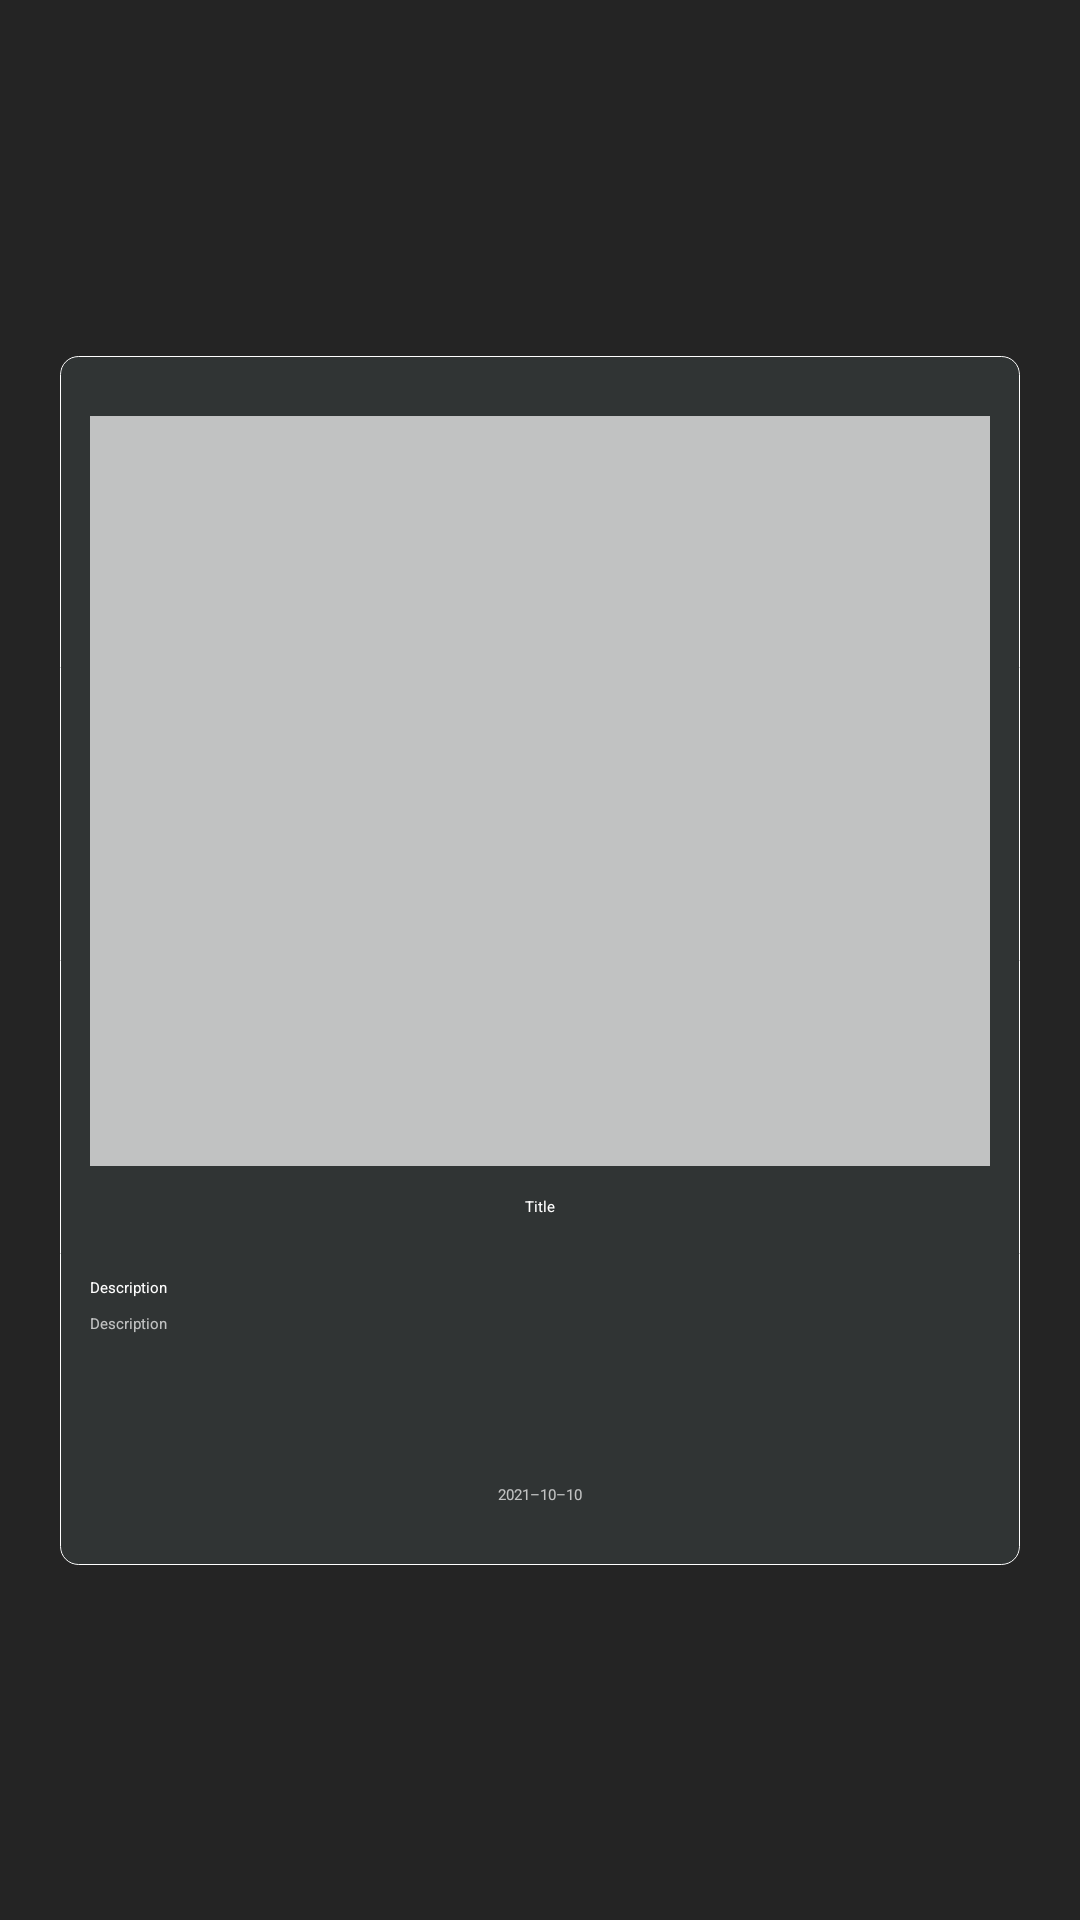

Produce the Android XML layout that renders to this screen, including the resource entries it uses.
<!-- AndroidManifest.xml: application theme MaterialComponent.DarkActionBar -->
<!-- res/layout/activity_detail_todo.xml -->
<?xml version="1.0" encoding="utf-8"?>
<androidx.constraintlayout.widget.ConstraintLayout xmlns:android="http://schemas.android.com/apk/res/android"
    xmlns:app="http://schemas.android.com/apk/res-auto"
    xmlns:tools="http://schemas.android.com/tools"
    android:layout_width="match_parent"
    android:layout_height="match_parent"
    android:background="@color/mine_shaft"
    tools:context=".Activity.Todo.DetailTodo">

    <androidx.cardview.widget.CardView
        android:layout_width="match_parent"
        android:layout_height="wrap_content"
        android:layout_marginHorizontal="20dp"
        app:cardCornerRadius="6dp"
        app:cardElevation="10dp"
        app:layout_constraintBottom_toBottomOf="parent"
        app:layout_constraintEnd_toEndOf="parent"
        app:layout_constraintStart_toStartOf="parent"
        app:layout_constraintTop_toTopOf="parent">

        <androidx.constraintlayout.widget.ConstraintLayout
            android:layout_width="match_parent"
            android:layout_height="wrap_content"
            android:background="@drawable/sweet_alert_dialog_background"
            android:padding="10dp">

            <ImageView
                android:id="@+id/ivImage"
                android:layout_width="match_parent"
                android:layout_height="250dp"
                android:layout_marginTop="10dp"
                android:contentDescription="@string/hint_image"
                android:src="@color/white_70"
                app:layout_constraintTop_toTopOf="parent" />

            <TextView
                android:id="@+id/tvTitle"
                android:layout_width="match_parent"
                android:layout_height="wrap_content"
                android:layout_marginTop="10dp"
                android:gravity="center"
                android:text="@string/hint_title"
                android:textAppearance="@style/TextAppearance.AppCompat.Medium"
                android:textColor="@color/white"
                app:layout_constraintTop_toBottomOf="@id/ivImage" />

            <TextView
                android:id="@+id/textView"
                android:layout_width="match_parent"
                android:layout_height="wrap_content"
                android:layout_marginTop="20dp"
                android:text="@string/hint_description"
                android:textAppearance="@style/TextAppearance.AppCompat.Small"
                android:textColor="@color/white"
                app:layout_constraintTop_toBottomOf="@id/tvTitle" />

            <TextView
                android:id="@+id/tvDesc"
                android:layout_width="match_parent"
                android:layout_height="wrap_content"
                android:layout_marginTop="5dp"
                android:text="@string/hint_description"
                android:maxLines="5"
                android:textColor="@color/white_70"
                app:layout_constraintTop_toBottomOf="@id/textView" />


            <TextView
                android:id="@+id/tvDate"
                android:layout_width="match_parent"
                android:layout_height="wrap_content"
                android:layout_marginTop="50dp"
                android:layout_marginBottom="10dp"
                android:textColor="@color/white_70"
                android:gravity="center"
                android:text="@string/hint_date"
                app:layout_constraintBottom_toBottomOf="parent"
                app:layout_constraintTop_toBottomOf="@id/tvDesc" />

        </androidx.constraintlayout.widget.ConstraintLayout>

    </androidx.cardview.widget.CardView>


</androidx.constraintlayout.widget.ConstraintLayout>
<!-- resources referenced by this layout -->
<resources>
  <color name="mine_shaft">#242424</color>
  <color name="white">#FFFFFFFF</color>
  <color name="white_70">#b3FFFFFF</color>
  <!-- drawable sweet_alert_dialog_background (drawable) -->
  <?xml version="1.0" encoding="utf-8"?>
  <shape xmlns:android="http://schemas.android.com/apk/res/android"
      android:shape="rectangle">
  
      <stroke
          android:width="0.1dp"
          android:color="@color/white" />
      <solid android:color="@color/cope_cod" />
      <corners android:radius="6dp" />
  
  </shape>
  <string name="hint_date">2021–10–10</string>
  <string name="hint_description">Description</string>
  <string name="hint_image">Image</string>
  <string name="hint_title">Title</string>
  <style name="MaterialComponent.DarkActionBar" parent="Theme.MaterialComponents.Light.DarkActionBar">
          
          <item name="colorPrimary">@color/outer_space</item>
          <item name="colorPrimaryVariant">@color/mine_shaft</item>
          <item name="colorOnPrimary">@color/white</item>
          
          <item name="colorSecondary">@color/lynch</item>
          <item name="colorSecondaryVariant">@color/outer_space</item>
          <item name="colorOnSecondary">@color/white</item>
          
          <item name="android:statusBarColor" tools:targetApi="l">?attr/colorPrimaryVariant</item>
          
      </style>
  <color name="cope_cod">#303434</color>
  <color name="outer_space">#2C3440</color>
  <color name="lynch">#5C748C</color>
</resources>
